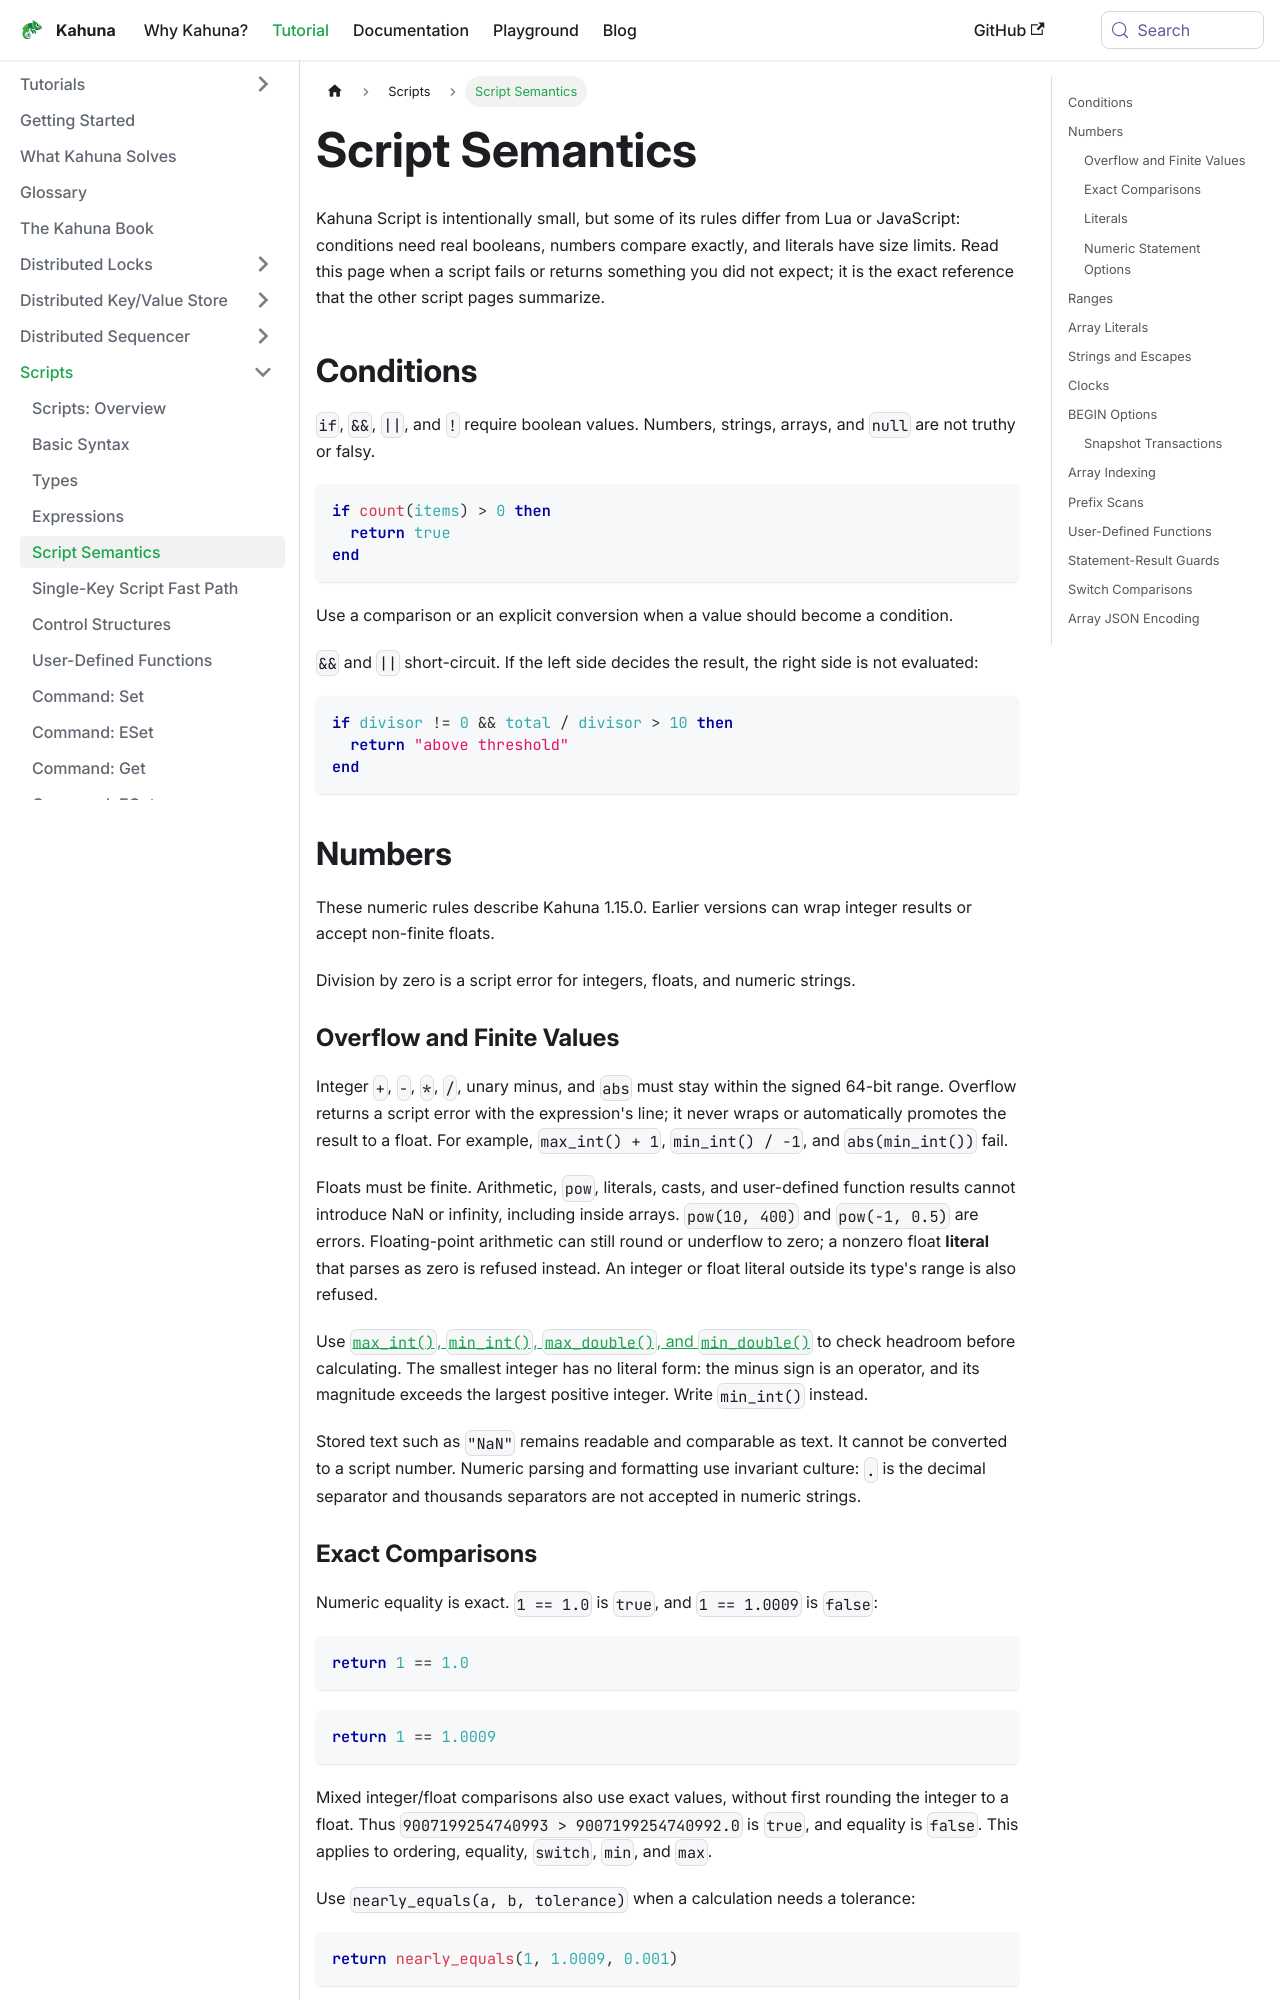

repository: kahunakv/kahunakv.github.io · page: docs/scripts/semantics/index.html · generator: docusaurus

# Script Semantics

Kahuna Script is intentionally small, but some of its rules differ from Lua or JavaScript: conditions need real booleans, numbers compare exactly, and literals have size limits. Read this page when a script fails or returns something you did not expect; it is the exact reference that the other script pages summarize.

## Conditions

`if`, `&&`, `||`, and `!` require boolean values. Numbers, strings, arrays, and `null` are not truthy or falsy.

```kahuna
if count(items) > 0 then
  return true
end
```

Use a comparison or an explicit conversion when a value should become a condition.

`&&` and `||` short-circuit. If the left side decides the result, the right side is not evaluated:

```kahuna
if divisor != 0 && total / divisor > 10 then
  return "above threshold"
end
```

## Numbers

These numeric rules describe Kahuna 1.15.0. Earlier versions can wrap integer results or accept non-finite floats.

Division by zero is a script error for integers, floats, and numeric strings.

### Overflow and Finite Values

Integer `+`, `-`, `*`, `/`, unary minus, and `abs` must stay within the signed 64-bit range. Overflow returns a script error with the expression's line; it never wraps or automatically promotes the result to a float. For example, `max_int() + 1`, `min_int() / -1`, and `abs(min_int())` fail.

Floats must be finite. Arithmetic, `pow`, literals, casts, and user-defined function results cannot introduce NaN or infinity, including inside arrays. `pow(10, 400)` and `pow(-1, 0.5)` are errors. Floating-point arithmetic can still round or underflow to zero; a nonzero float **literal** that parses as zero is refused instead. An integer or float literal outside its type's range is also refused.

Use [`max_int()`, `min_int()`, `max_double()`, and `min_double()`](/docs/scripts/functions/math/#numeric-limits) to check headroom before calculating. The smallest integer has no literal form: the minus sign is an operator, and its magnitude exceeds the largest positive integer. Write `min_int()` instead.

Stored text such as `"NaN"` remains readable and comparable as text. It cannot be converted to a script number. Numeric parsing and formatting use invariant culture: `.` is the decimal separator and thousands separators are not accepted in numeric strings.
